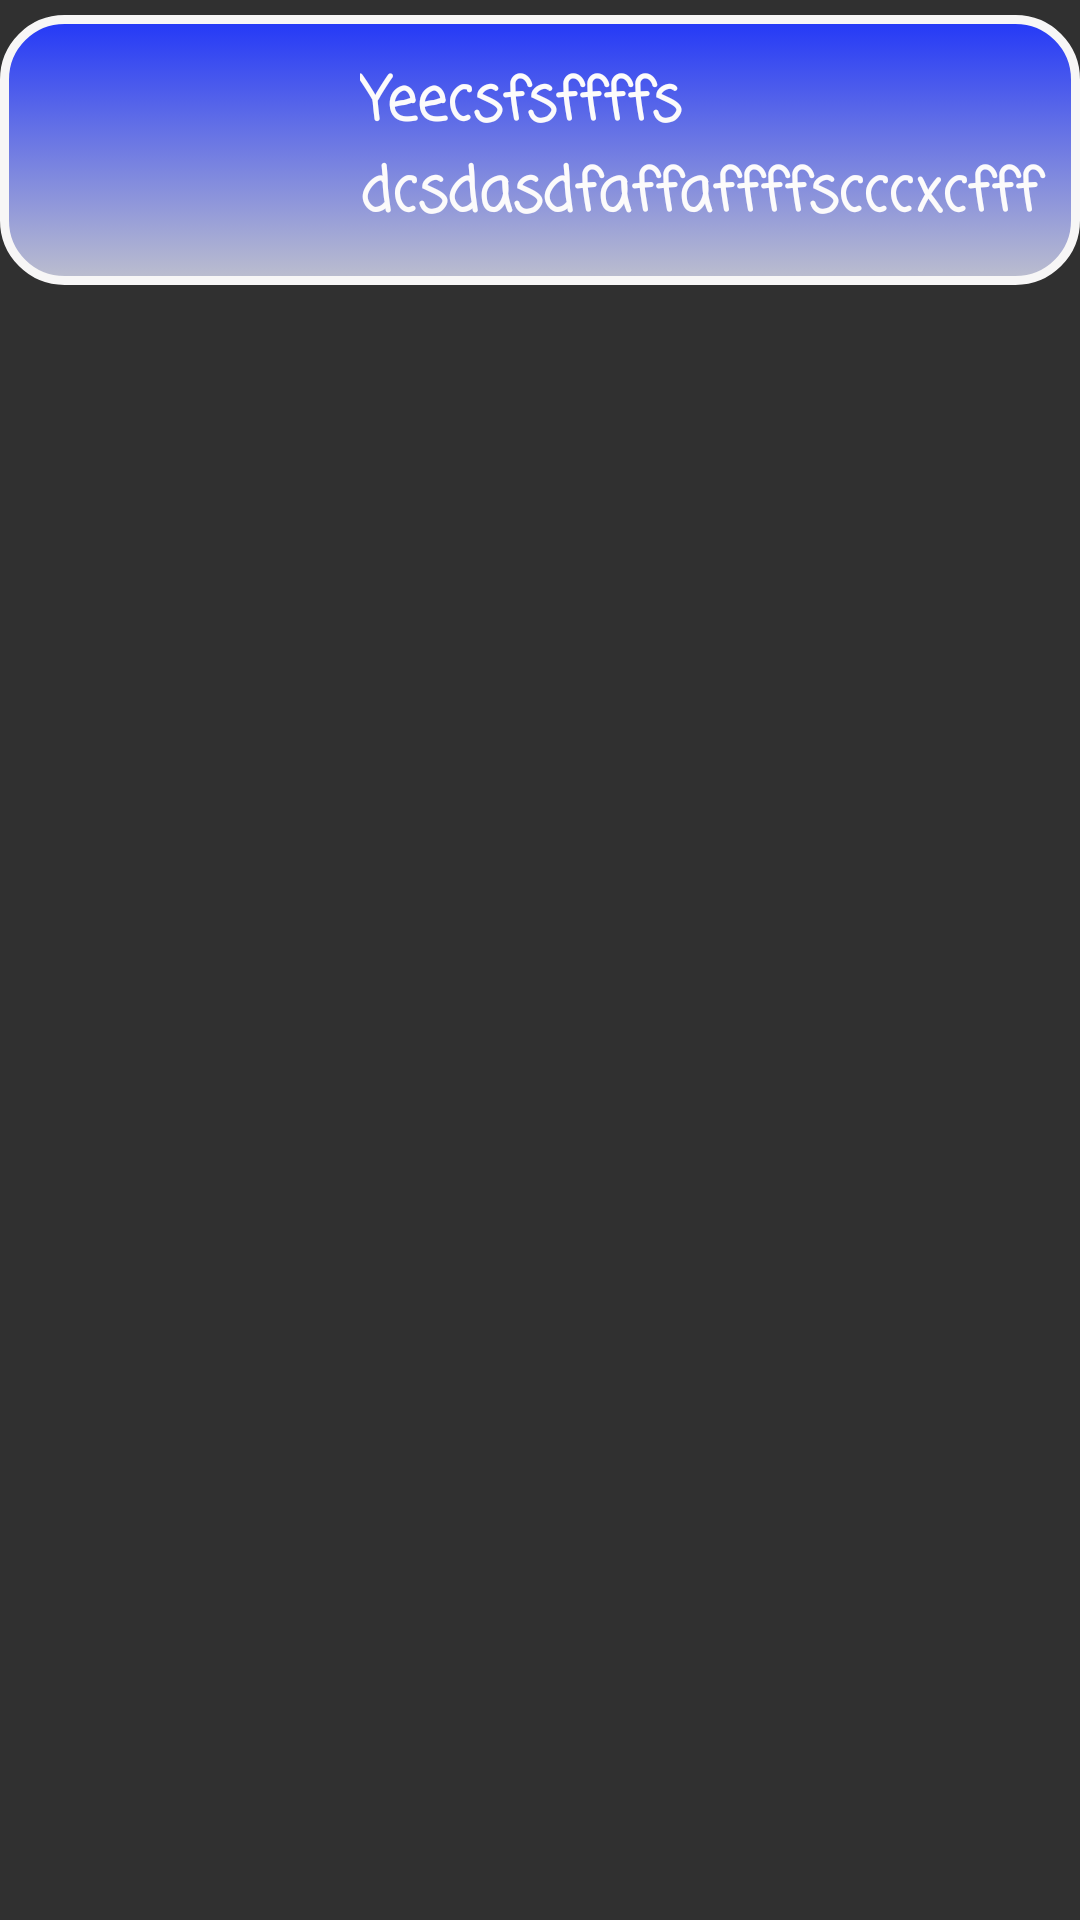

The Android layout XML behind this screen, and the referenced resources:
<!-- AndroidManifest.xml: application theme Theme.Design.NoActionBar -->
<!-- res/layout/toast_custome.xml -->
<?xml version="1.0" encoding="utf-8"?>
<LinearLayout xmlns:android="http://schemas.android.com/apk/res/android"
              android:orientation="vertical"
              android:layout_width="match_parent"
              android:id="@+id/custome_toast_layout"
              android:layout_height="match_parent">

    <LinearLayout
        android:layout_width="match_parent"
        android:layout_height="wrap_content"
        android:layout_marginTop="5dp"
        android:orientation="horizontal"
        android:background="@drawable/wijetijo">
        <ImageView
            android:layout_width="120dp"
            android:layout_height="90dp"
            android:paddingTop="10dp"
            android:paddingBottom="10dp"
            android:id="@+id/imgcustomtoast"
            android:src="@drawable/check_icon"/>
        <TextView
            android:layout_width="wrap_content"
            android:layout_height="wrap_content"
            android:textColor="#fcfbfb"
            android:layout_gravity="center"
            android:text="Yeecsfsffffs dcsdasdfaffaffffscccxcfff"
            android:textSize="20dp"
            android:textStyle="bold"
            android:gravity="center_vertical"
            android:id="@+id/txtcustomtoast"
            android:fontFamily="casual"/>
    </LinearLayout>

</LinearLayout>
<!-- resources referenced by this layout -->
<resources>
  <!-- drawable wijetijo (drawable) -->
  <?xml version="1.0" encoding="utf-8"?>
  <selector xmlns:android="http://schemas.android.com/apk/res/android">
  <item>
      <shape>
          <stroke android:color="#f7f6f6"
              android:width="3dp">
  
          </stroke>
          <gradient android:endColor="#2338f7"
              android:startColor="#bdbfce"
              android:angle="90"></gradient>
          <corners android:radius="20dp"></corners>
      </shape>
  
  </item>
  
  </selector>
</resources>
